Run: headless pygame with SDL's dummy video driver; simulated clock (each Clock.tick advances the game by its frame time, no real sleeping); random seed 0; keys injected as events and as key.get_pressed() state; mouse plan: one left click at the window centre at the start of phase 2, then a move to the lower-right quarter at the start of phase 3.
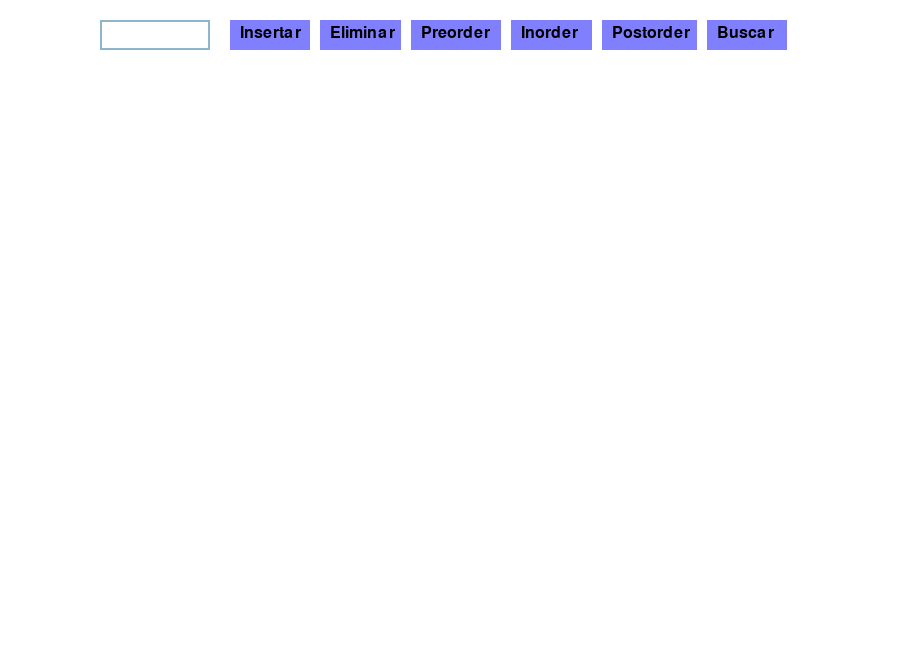
Frame 1 of 4 · flips 1–60 · no input
Frame 2 of 4 · flips 61–180 · clicked the window centre · tapped SPACE, RETURN · held RIGHT (→), D · screen unchanged from frame 1, image omitted
Frame 3 of 4 · flips 181–300 · moved the mouse to the lower-right quarter · held DOWN (↓), S · screen unchanged from frame 2, image omitted
Frame 4 of 4 · flips 301–420 · held LEFT (←), A, UP (↑), W · screen unchanged from frame 3, image omitted

The pygame program that drew these frames:

import pygame
import sys
from pygame.locals import *

class Node:

    # se crea la clase nodo
    def __init__(self, value):
        self.value = value
        self.parent = None
        self.left = None
        self.right = None
        self.height = 1
        self.highlighted = False

    #Metodo para obtener el factor de balance
    def balance_factor(self):
        # Se obtiene la altura de los nodos hijos
        left_height = self.left.height if self.left else 0
        right_height = self.right.height if self.right else 0
        # Se calcula el factor de balance
        return left_height - right_height

class AVL:

    # se crea la clase arbol AVL
    def __init__(self):
        self.root = None
        self.size = 0

    #Metodo para quitar el resaltado de todos los nodos
    def unhighlight_all(self, node):
        if node is not None:
            node.highlighted = False
            self.unhighlight_all(node.left)
            self.unhighlight_all(node.right)

# se crean los metodos de la clase arbol AVL

    #Metodo para obtener la altura de un nodo
    def newHeight(self, node):
        while node is not None:
            height_left = node.left.height if node.left else 0
            height_right = node.right.height if node.right else 0
            node.height = 1 + max(height_left, height_right)
            node = node.parent

    #Metodo para agregar un nodo al arbol
    def add(self, value):
        new_node = Node(value)
        # Se crea la raíz si no existe
        if self.root is None:
            self.root = new_node
        else:
            # Se busca la posición para agregar el nuevo nodo
            node = self.root
            while node is not None:
                # Se agrega el nodo a la izquierda si el valor es menor
                if value < node.value:
                    if node.left is None:
                        node.left = new_node
                        new_node.parent = node
                        break
                    else:
                        node = node.left
                # Se agrega el nodo a la derecha si el valor es mayor
                elif value > node.value:
                    if node.right is None:
                        node.right = new_node
                        new_node.parent = node
                        break
                    else:
                        node = node.right
                else:
                    break
        # Se actualiza la altura del nodo y se balancea el árbol
        self.newHeight(new_node)
        self.balance(new_node)

    #Metodo para buscar un nodo en el arbol
    def find(self, value):
        node = self.root
        self.unhighlight_all(self.root)  # Quitamos el resaltado de todos los nodos
        # Buscamos el nodo
        while node is not None:
            if value == node.value:
                node.highlighted = True  # Resaltamos el nodo encontrado
                return node
            elif value < node.value:
                node = node.left
            else:
                node = node.right
        return None

    #Metodo para eliminar un nodo del arbol
    def delete(self, value):
        # Buscamos el nodo a eliminar
        node = self.root
        while node is not None:
            # Si encontramos el nodo
            if value == node.value:
                # Casos para eliminar el nodo

                if node.left is None and node.right is None:
                    # Si el nodo es una hoja
                    if node == self.root:
                        self.root = None
                    else:
                        # Si el nodo es hijo izquierdo
                        if node.parent.left == node:
                            node.parent.left = None
                        else:
                            # Si el nodo es hijo derecho
                            node.parent.right = None
                # Si el nodo tiene dos hijos
                elif node.left is not None and node.right is not None:
                    temp = node.right
                    while temp.left is not None:
                        # Buscamos el nodo más a la izquierda del subárbol derecho
                        temp = temp.left
                    node.value = temp.value
                    node = temp
                    if node.right:
                        # Si el nodo tiene hijo derecho
                        node.parent.left = node.right
                        node.right.parent = node.parent
                    else:
                        # Si el nodo no tiene hijo derecho
                        if node.parent.left == node:
                            node.parent.left = None
                        else:
                            # Si el nodo es hijo derecho
                            node.parent.right = None
                else:
                    # Si el nodo tiene un solo hijo
                    child = node.left if node.left else node.right
                    # Si el nodo es la raíz
                    if node == self.root:
                        self.root = child
                    else:
                        # Si el nodo es hijo izquierdo
                        if node.parent.left == node:
                            node.parent.left = child
                        else:
                            # Si el nodo es hijo derecho
                            node.parent.right = child
                    # Asignamos el padre al hijo
                    if child is not None:
                        child.parent = node.parent

                # Balanceamos el árbol
                if node.parent:
                    self.newHeight(node.parent)
                    self.balance(node.parent)
                break
            elif value < node.value:
                node = node.left
            else:
                node = node.right

    # Método para balancear el árbol
    def balance(self, node):
        while node is not None:
            # Se actualiza la altura del nodo
            self.newHeight(node)
            # Se calcula el factor de balance
            balance_factor = node.balance_factor()
            # Se balancea el nodo
            if balance_factor > 1:
                # Rotaciones simples y dobles izquierdas
                if node.left.balance_factor() < 0:
                    self.left_R(node.left)
                self.right_R(node)
            elif balance_factor < -1:
                # Rotaciones simples y dobles derechas
                if node.right.balance_factor() > 0:
                    self.right_R(node.right)
                self.left_R(node)
            node = node.parent

    # Método de rotación a la izquierda
    def left_R(self, node):
        newRoot = node.right
        if newRoot is None:
            return
        node.right = newRoot.left
        if newRoot.left:
            newRoot.left.parent = node
        newRoot.parent = node.parent
        if node == self.root:
            self.root = newRoot
        elif node == node.parent.left:
            node.parent.left = newRoot
        else:
            node.parent.right = newRoot
        newRoot.left = node
        node.parent = newRoot
        self.newHeight(node)
        self.newHeight(newRoot)

    # Método de rotación a la derecha
    def right_R(self, node):
        newRoot = node.left
        if newRoot is None:
            return
        node.left = newRoot.right
        if newRoot.right:
            newRoot.right.parent = node
        newRoot.parent = node.parent
        if node == self.root:
            self.root = newRoot
        elif node == node.parent.right:
            node.parent.right = newRoot
        else:
            node.parent.left = newRoot
        newRoot.right = node
        node.parent = newRoot
        self.newHeight(node)
        self.newHeight(newRoot)

    #Rotacion doble izquierda derecha
    def double_left_R(self, node):
        self.right_R(node.left)
        self.left_R(node)

    #Rotacion doble derecha izquierda
    def double_right_R(self, node):
        self.left_R(node.right)
        self.right_R(node)

#Metodos para recorrer el arbol

    #Recorrido en inorden
    def in_order(self, node):
        return (self.in_order(node.left) + [node.value] + self.in_order(node.right)) if node else []

    #Recorrido en preorden
    def pre_order(self, node):
        return [node.value] + self.pre_order(node.left) + self.pre_order(node.right) if node else []

    #Recorrido en postorden
    def post_order(self, node):
        return self.post_order(node.left) + self.post_order(node.right) + [node.value] if node else []

    #Metodo para obtener la raiz del arbol
    def get_root(self):
        return self.root


# Se crea la interfaz grafica con pygame para visualizar el arbol AVL

pygame.init()
SCREEN_WIDTH = 900
SCREEN_HEIGHT = 650
screen = pygame.display.set_mode((SCREEN_WIDTH, SCREEN_HEIGHT))
# Se establece el titulo de la ventana de pygame
pygame.display.set_caption("Árbol AVL")

# Se establecen las propiedades de cada boton y caja de texto
font = pygame.font.Font(None, 24)  # Tamaño de fuente
input_box = pygame.Rect(100, 20, 110, 30)
button_rect_insert = pygame.Rect(230, 20, 80, 30)
button_rect_remove = pygame.Rect(320, 20, 81, 30)
button_rect_preorder = pygame.Rect(411, 20, 90, 30)
button_rect_inorder = pygame.Rect(511, 20, 81, 30)
button_rect_postorder = pygame.Rect(602, 20, 95, 30)
button_rect_find = pygame.Rect(707, 20, 80, 30)
input_text = ''
active = False
color_active = pygame.Color('dodgerblue2')
color_inactive = pygame.Color('lightskyblue3')
color = color_inactive
# Se crea el arbol AVL
arbol = AVL()
order_output = ""
find_output = ""


# Se crea el metodo para dibujar el arbol AVL
# Se crea el metodo para dibujar el arbol AVL
def draw_tree(node, x, y, offset_x):
    if node is not None:
        if node.highlighted:
            pygame.draw.circle(screen, (0, 200, 220), (x, y), 20)  # Nodo rojo si está resaltado
            text_surface = font.render(str(node.value), False, (255, 255, 255)) # Texto blanco
        else:
            pygame.draw.circle(screen, (255, 255, 255), (x, y), 20)  # Nodo blanco si no está resaltado
            text_surface = font.render(str(node.value), True, (0, 0, 0))  # Texto negro
        pygame.draw.circle(screen, (0, 0, 0), (x, y), 20, 2)  # Borde negro

        screen.blit(text_surface, (x - 10, y - 10))

        # Mostrar el factor de balance
        balance_text = font.render(f'BF: {node.balance_factor()}', True, (0, 0, 0))
        screen.blit(balance_text, (x + 10, y + 10))  # Mostrar BF a la derecha del nodo

        if node.left:
            pygame.draw.line(screen, (0, 0, 0), (x, y + 20), (x - offset_x, y + 60), 2)
            draw_tree(node.left, x - offset_x, y + 60, offset_x // 2)
        if node.right:
            pygame.draw.line(screen, (0, 0, 0), (x, y + 20), (x + offset_x, y + 60), 2)
            draw_tree(node.right, x + offset_x, y + 60, offset_x // 2)


# Metodo para separar el texto si se sale de la ventana
def split_text(text, font, max_width):
    lines = []
    words = text.split(' ')
    current_line = ""

    for word in words:
        test_line = f"{current_line} {word}".strip()
        if font.size(test_line)[0] <= max_width:
            current_line = test_line
        else:
            if current_line:
                lines.append(current_line)
            current_line = word

    if current_line:
        lines.append(current_line)

    return lines


def main():
    #Se definen las variables globales
    global input_text, active, color, order_output, find_output

    clock = pygame.time.Clock()

    #Se crea el bucle principal
    while True:
        for event in pygame.event.get():
            if event.type == QUIT:
                pygame.quit()
                sys.exit()

            if event.type == MOUSEBUTTONDOWN:
                if input_box.collidepoint(event.pos):
                    active = True
                else:
                    active = False
                color = color_active if active else color_inactive

                if button_rect_insert.collidepoint(event.pos):
                    if input_text.isdigit():
                        arbol.add(int(input_text))
                    input_text = ''

                if button_rect_remove.collidepoint(event.pos):
                    if input_text.isdigit():
                        arbol.delete(int(input_text))
                    input_text = ''

                if button_rect_find.collidepoint(event.pos):
                    if input_text.isdigit():
                        found_node = arbol.find(int(input_text))
                        find_output = f"Nodo encontrado: {found_node.value}" if found_node else "Nodo no encontrado"
                    input_text = ''

                if button_rect_preorder.collidepoint(event.pos):
                    order_output = "Recorrido en Preorden: " + ' '.join(map(str, arbol.pre_order(arbol.get_root())))
                if button_rect_inorder.collidepoint(event.pos):
                    order_output = "Recorrido en Inorden: " + ' '.join(map(str, arbol.in_order(arbol.get_root())))
                if button_rect_postorder.collidepoint(event.pos):
                    order_output = "Recorrido en Postorden: " + ' '.join(map(str, arbol.post_order(arbol.get_root())))

            if event.type == KEYDOWN:
                if active:
                    if event.key == K_RETURN:
                        if input_text.isdigit():
                            arbol.add(int(input_text))
                        input_text = ''
                    elif event.key == K_BACKSPACE:
                        input_text = input_text[:-1]
                    else:
                        input_text += event.unicode

        screen.fill((255, 255, 255))  # Fondo blanco
        pygame.draw.rect(screen, color, input_box, 2)
        text_surface = font.render(input_text, True, color)
        screen.blit(text_surface, (input_box.x + 5, input_box.y + 5))

        pygame.draw.rect(screen, (128, 128, 255), button_rect_insert)
        pygame.draw.rect(screen, (128, 128, 255), button_rect_remove)
        pygame.draw.rect(screen, (128, 128, 255), button_rect_preorder)
        pygame.draw.rect(screen, (128, 128, 255), button_rect_inorder)
        pygame.draw.rect(screen, (128, 128, 255), button_rect_postorder)
        pygame.draw.rect(screen, (128, 128, 255), button_rect_find)

        insert_text = font.render('Insertar', True, (0, 0, 0))
        remove_text = font.render('Eliminar', True, (0, 0, 0))
        preorder_text = font.render('Preorder', True, (0, 0, 0))
        inorder_text = font.render('Inorder', True, (0, 0, 0))
        postorder_text = font.render('Postorder', True, (0, 0, 0))
        find_text = font.render('Buscar', True, (0, 0, 0))

        screen.blit(insert_text, (button_rect_insert.x + 10, button_rect_insert.y + 5))
        screen.blit(remove_text, (button_rect_remove.x + 10, button_rect_remove.y + 5))
        screen.blit(preorder_text, (button_rect_preorder.x + 10, button_rect_preorder.y + 5))
        screen.blit(inorder_text, (button_rect_inorder.x + 10, button_rect_inorder.y + 5))
        screen.blit(postorder_text, (button_rect_postorder.x + 10, button_rect_postorder.y + 5))
        screen.blit(find_text, (button_rect_find.x + 10, button_rect_find.y + 5))

        # Se dibuja el arbol AVL en la ventana
        draw_tree(arbol.get_root(), SCREEN_WIDTH // 2, 100, 150)
        output_lines = split_text(order_output, font, SCREEN_WIDTH - 40)
        for i, line in enumerate(output_lines):
            output_surface = font.render(line, True, (0, 0, 0))
            screen.blit(output_surface, (20, SCREEN_HEIGHT - 50 + i * 25))
        find_output_lines = split_text(find_output, font, SCREEN_WIDTH - 40)
        for i, line in enumerate(find_output_lines):
            output_surface = font.render(line, True, (0, 0, 0))
            screen.blit(output_surface, (20, SCREEN_HEIGHT - 150 + i * 25))

# Se actualiza la ventana de pygame
        pygame.display.flip()
        clock.tick(30)


if __name__ == "__main__":
    main()
